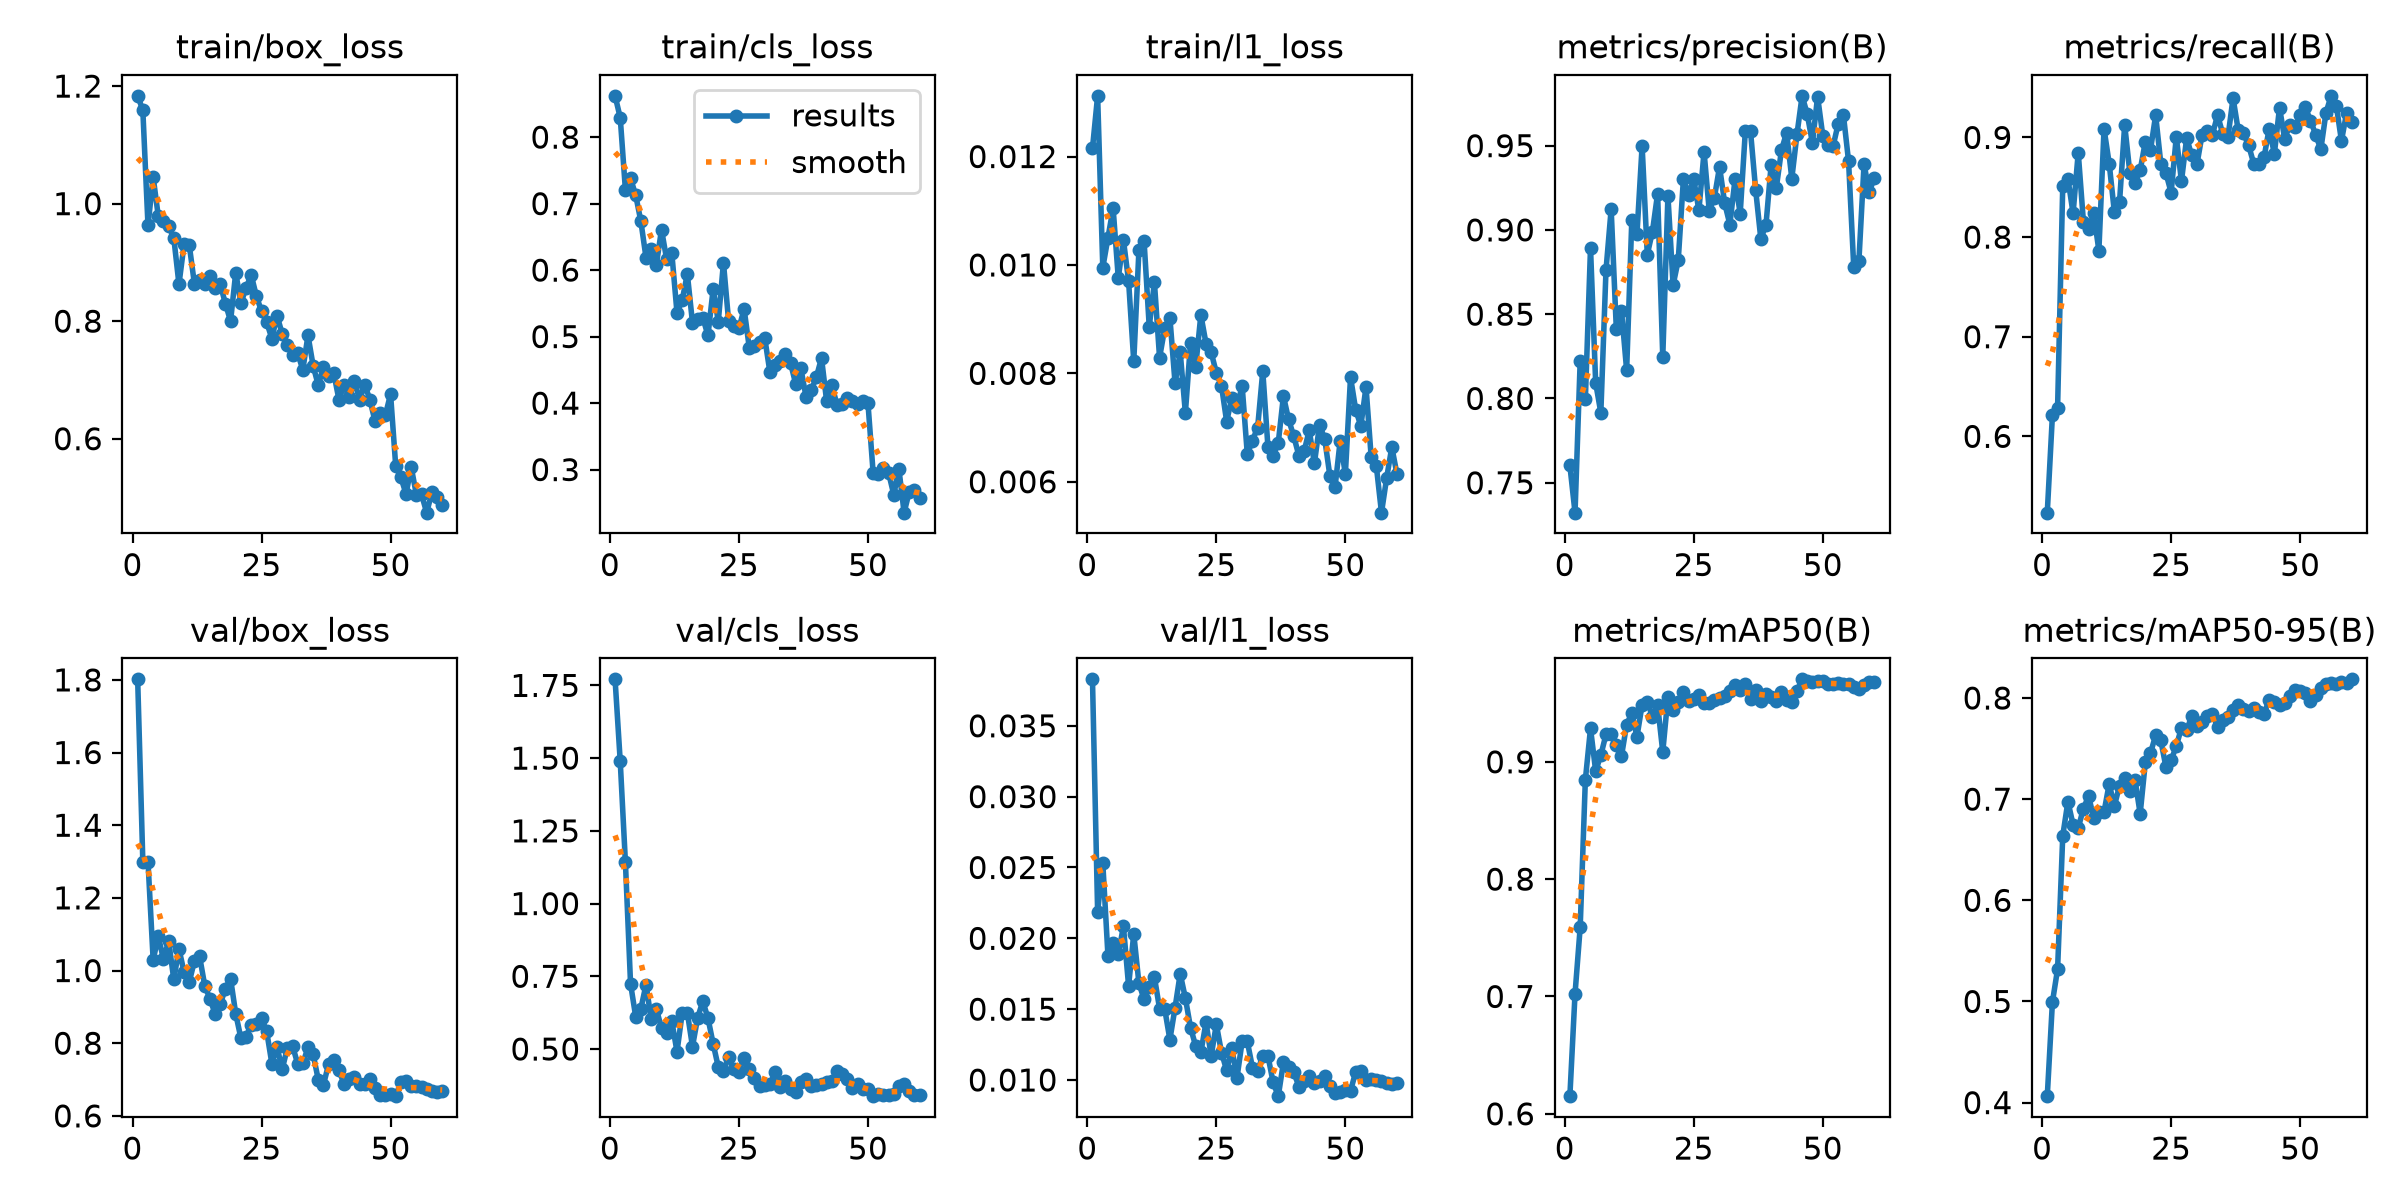

Data behind this chart, as committed beside it:
epoch, time, train/box_loss, train/cls_loss, train/l1_loss, metrics/precision(B), metrics/recall(B), metrics/mAP50(B), metrics/mAP50-95(B), val/box_loss, val/cls_loss, val/l1_loss, lr/pg0, lr/pg1, lr/pg2
1, 19.64, 1.183, 0.8621, 0.01215, 0.7603, 0.5234, 0.615, 0.4064, 1.802, 1.771, 0.03828, 0.0003205, 0.0003205, 0.06827
2, 23.92, 1.159, 0.8293, 0.01312, 0.7322, 0.6214, 0.7023, 0.4994, 1.3, 1.489, 0.02188, 0.0006534, 0.0006534, 0.03527
3, 28.06, 0.9628, 0.7209, 0.00995, 0.8223, 0.6288, 0.759, 0.532, 1.3, 1.143, 0.02531, 0.0009845, 0.0009845, 0.002267
4, 32.16, 1.045, 0.738, 0.0105, 0.7995, 0.8515, 0.8846, 0.6637, 1.029, 0.7244, 0.01877, 0.0009939, 0.0009939, 0.0009939
5, 36.19, 0.9782, 0.7126, 0.01105, 0.8894, 0.8586, 0.9285, 0.6977, 1.094, 0.6107, 0.01967, 0.0009892, 0.0009892, 0.0009892
6, 40.3, 0.9705, 0.6733, 0.00976, 0.8092, 0.8237, 0.8921, 0.6748, 1.031, 0.6387, 0.01888, 0.0009831, 0.0009831, 0.0009831
7, 44.44, 0.9618, 0.6185, 0.01046, 0.7915, 0.8847, 0.9057, 0.6716, 1.081, 0.7214, 0.02084, 0.0009758, 0.0009758, 0.0009758
8, 48.68, 0.9417, 0.6317, 0.0097, 0.8761, 0.8155, 0.9233, 0.6907, 0.9755, 0.6026, 0.01664, 0.0009671, 0.0009671, 0.0009671
9, 52.82, 0.8629, 0.6084, 0.00822, 0.9123, 0.8078, 0.9241, 0.703, 1.059, 0.6377, 0.02032, 0.0009572, 0.0009572, 0.0009572
10, 56.94, 0.9315, 0.661, 0.01027, 0.8413, 0.8237, 0.9146, 0.6816, 0.9953, 0.5714, 0.01683, 0.000946, 0.000946, 0.000946
11, 61.04, 0.9293, 0.616, 0.01044, 0.8521, 0.7864, 0.9049, 0.6869, 0.9686, 0.5562, 0.01569, 0.0009337, 0.0009337, 0.0009337
12, 65.08, 0.8632, 0.6252, 0.00886, 0.8167, 0.9086, 0.9317, 0.6874, 1.027, 0.5948, 0.01658, 0.0009201, 0.0009201, 0.0009201
13, 69.12, 0.8694, 0.5357, 0.00968, 0.9057, 0.8738, 0.9415, 0.7151, 1.039, 0.4909, 0.01727, 0.0009055, 0.0009055, 0.0009055
14, 73.25, 0.8633, 0.5545, 0.00829, 0.8976, 0.8252, 0.9214, 0.6933, 0.9581, 0.6222, 0.01504, 0.0008897, 0.0008897, 0.0008897
15, 77.39, 0.8763, 0.5943, 0.00883, 0.9498, 0.8349, 0.9487, 0.7133, 0.9226, 0.6254, 0.01501, 0.0008729, 0.0008729, 0.0008729
16, 81.56, 0.8567, 0.5209, 0.00903, 0.8854, 0.9126, 0.9511, 0.7211, 0.881, 0.5083, 0.01285, 0.000855, 0.000855, 0.000855
17, 85.6, 0.8628, 0.5269, 0.00782, 0.899, 0.8645, 0.9386, 0.7079, 0.9071, 0.6074, 0.0151, 0.0008362, 0.0008362, 0.0008362
18, 89.69, 0.8299, 0.5286, 0.00839, 0.9215, 0.8544, 0.9484, 0.719, 0.9505, 0.6642, 0.0175, 0.0008165, 0.0008165, 0.0008165
19, 93.78, 0.8002, 0.5017, 0.00727, 0.8246, 0.867, 0.9084, 0.6856, 0.9778, 0.6062, 0.01578, 0.000796, 0.000796, 0.000796
20, 97.86, 0.8825, 0.5713, 0.00856, 0.9202, 0.8958, 0.9553, 0.7364, 0.881, 0.5183, 0.0137, 0.0007746, 0.0007746, 0.0007746
21, 102, 0.8306, 0.5227, 0.00812, 0.8672, 0.8875, 0.9443, 0.7456, 0.814, 0.4381, 0.0124, 0.0007525, 0.0007525, 0.0007525
22, 106.1, 0.8566, 0.6113, 0.00908, 0.8821, 0.9223, 0.9507, 0.7631, 0.8179, 0.424, 0.01195, 0.0007297, 0.0007297, 0.0007297
23, 110.2, 0.8786, 0.5231, 0.00855, 0.9302, 0.8738, 0.9598, 0.7581, 0.8508, 0.4733, 0.01406, 0.0007063, 0.0007063, 0.0007063
24, 114.4, 0.8427, 0.5159, 0.00839, 0.921, 0.8641, 0.9521, 0.7316, 0.8531, 0.4318, 0.01169, 0.0006824, 0.0006824, 0.0006824
25, 118.4, 0.8169, 0.5122, 0.00801, 0.9302, 0.8447, 0.9536, 0.7385, 0.8686, 0.4218, 0.01393, 0.000658, 0.000658, 0.000658
26, 122.4, 0.7981, 0.5417, 0.00777, 0.9116, 0.9006, 0.9571, 0.7524, 0.8323, 0.469, 0.01194, 0.0006331, 0.0006331, 0.0006331
27, 126.5, 0.7705, 0.4836, 0.00711, 0.9463, 0.856, 0.9504, 0.7706, 0.744, 0.4315, 0.01068, 0.0006079, 0.0006079, 0.0006079
28, 130.6, 0.8096, 0.4858, 0.00755, 0.9114, 0.8993, 0.9505, 0.7679, 0.7897, 0.3988, 0.01223, 0.0005824, 0.0005824, 0.0005824
29, 134.6, 0.7784, 0.4924, 0.00738, 0.9191, 0.882, 0.9529, 0.7824, 0.7283, 0.3723, 0.01016, 0.0005567, 0.0005567, 0.0005567
30, 138.7, 0.7593, 0.4981, 0.00777, 0.9375, 0.873, 0.9546, 0.7721, 0.7866, 0.3763, 0.01273, 0.0005309, 0.0005309, 0.0005309
31, 142.8, 0.7425, 0.4466, 0.00651, 0.9159, 0.9029, 0.9565, 0.7765, 0.7927, 0.3783, 0.01272, 0.000505, 0.000505, 0.000505
32, 147, 0.7453, 0.4572, 0.00676, 0.9032, 0.906, 0.96, 0.7823, 0.7436, 0.4193, 0.01088, 0.0004791, 0.0004791, 0.0004791
33, 151.1, 0.7174, 0.4626, 0.007, 0.93, 0.9029, 0.9652, 0.7838, 0.7443, 0.3678, 0.01066, 0.0004533, 0.0004533, 0.0004533
34, 155.1, 0.7759, 0.4742, 0.00804, 0.9096, 0.9223, 0.961, 0.7718, 0.7884, 0.3892, 0.0117, 0.0004276, 0.0004276, 0.0004276
35, 159.2, 0.724, 0.4603, 0.00664, 0.9588, 0.9037, 0.9664, 0.7784, 0.7694, 0.3632, 0.0117, 0.0004021, 0.0004021, 0.0004021
36, 163.3, 0.6908, 0.4287, 0.00648, 0.9586, 0.9001, 0.9535, 0.7815, 0.699, 0.3511, 0.00984, 0.0003769, 0.0003769, 0.0003769
37, 167.5, 0.7227, 0.4521, 0.00672, 0.9236, 0.9395, 0.9613, 0.7883, 0.6859, 0.3859, 0.00886, 0.000352, 0.000352, 0.000352
38, 171.6, 0.7062, 0.4097, 0.00758, 0.8947, 0.9071, 0.9522, 0.7927, 0.7424, 0.3969, 0.01124, 0.0003276, 0.0003276, 0.0003276
39, 175.7, 0.7112, 0.4192, 0.00715, 0.903, 0.904, 0.9577, 0.7891, 0.755, 0.3744, 0.01093, 0.0003037, 0.0003037, 0.0003037
40, 179.9, 0.6665, 0.439, 0.00684, 0.9387, 0.8923, 0.9555, 0.7876, 0.7262, 0.3767, 0.01055, 0.0002803, 0.0002803, 0.0002803
41, 183.9, 0.6922, 0.4677, 0.00648, 0.925, 0.8738, 0.9517, 0.7901, 0.6867, 0.3788, 0.00954, 0.0002575, 0.0002575, 0.0002575
42, 188, 0.6707, 0.4025, 0.00656, 0.9474, 0.8738, 0.9596, 0.7858, 0.7002, 0.3854, 0.00994, 0.0002354, 0.0002354, 0.0002354
43, 192.1, 0.6978, 0.4265, 0.00695, 0.9577, 0.8799, 0.9526, 0.7844, 0.7067, 0.389, 0.0103, 0.000214, 0.000214, 0.000214
44, 196.3, 0.6666, 0.3977, 0.00634, 0.9304, 0.9089, 0.9508, 0.7983, 0.6883, 0.4259, 0.00978, 0.0001935, 0.0001935, 0.0001935
45, 200.4, 0.6918, 0.3994, 0.00705, 0.9567, 0.8835, 0.9604, 0.7958, 0.6885, 0.4136, 0.00995, 0.0001738, 0.0001738, 0.0001738
46, 204.6, 0.6663, 0.4075, 0.00679, 0.9796, 0.9299, 0.9703, 0.793, 0.7022, 0.3962, 0.01031, 0.000155, 0.000155, 0.000155
47, 208.7, 0.6294, 0.4038, 0.00611, 0.9686, 0.8985, 0.969, 0.795, 0.677, 0.3665, 0.00955, 0.0001371, 0.0001371, 0.0001371
48, 212.8, 0.6435, 0.3992, 0.0059, 0.9516, 0.9126, 0.9683, 0.8024, 0.6566, 0.3789, 0.00905, 0.0001203, 0.0001203, 0.0001203
49, 216.9, 0.6404, 0.4037, 0.00676, 0.9791, 0.9108, 0.9689, 0.8079, 0.6579, 0.364, 0.00916, 0.0001045, 0.0001045, 0.0001045
50, 221, 0.6759, 0.3999, 0.00614, 0.956, 0.9223, 0.9689, 0.807, 0.659, 0.3631, 0.00927, 8.98581e-05, 8.98581e-05, 8.98581e-05
51, 240.3, 0.5533, 0.2954, 0.00793, 0.9504, 0.9303, 0.9664, 0.805, 0.6543, 0.3379, 0.00923, 7.63174e-05, 7.63174e-05, 7.63174e-05
52, 244.6, 0.5342, 0.2937, 0.00733, 0.9497, 0.917, 0.9661, 0.7971, 0.6939, 0.3445, 0.01057, 6.39518e-05, 6.39518e-05, 6.39518e-05
53, 248.9, 0.506, 0.3025, 0.00703, 0.9631, 0.9029, 0.967, 0.8033, 0.6956, 0.3423, 0.01062, 5.2795e-05, 5.2795e-05, 5.2795e-05
54, 253.2, 0.5518, 0.2951, 0.00775, 0.9682, 0.8879, 0.9666, 0.8094, 0.6818, 0.3417, 0.00998, 4.28777e-05, 4.28777e-05, 4.28777e-05
55, 257.5, 0.5047, 0.2622, 0.00646, 0.9407, 0.9247, 0.9662, 0.8141, 0.6833, 0.3468, 0.01006, 3.4227e-05, 3.4227e-05, 3.4227e-05
56, 261.7, 0.5051, 0.3006, 0.00629, 0.8782, 0.9417, 0.9637, 0.8147, 0.6782, 0.3732, 0.00997, 2.68667e-05, 2.68667e-05, 2.68667e-05
57, 266, 0.4742, 0.2352, 0.00543, 0.8814, 0.932, 0.9617, 0.814, 0.6751, 0.381, 0.00992, 2.08169e-05, 2.08169e-05, 2.08169e-05
58, 270.3, 0.5086, 0.2666, 0.00607, 0.939, 0.8967, 0.9656, 0.8156, 0.6697, 0.3556, 0.0098, 1.60943e-05, 1.60943e-05, 1.60943e-05
59, 274.5, 0.501, 0.2693, 0.00664, 0.9225, 0.9246, 0.9681, 0.815, 0.6669, 0.3404, 0.00974, 1.27117e-05, 1.27117e-05, 1.27117e-05
60, 278.8, 0.4869, 0.2578, 0.00614, 0.9309, 0.9157, 0.9677, 0.8185, 0.6674, 0.3403, 0.00976, 1.06784e-05, 1.06784e-05, 1.06784e-05
